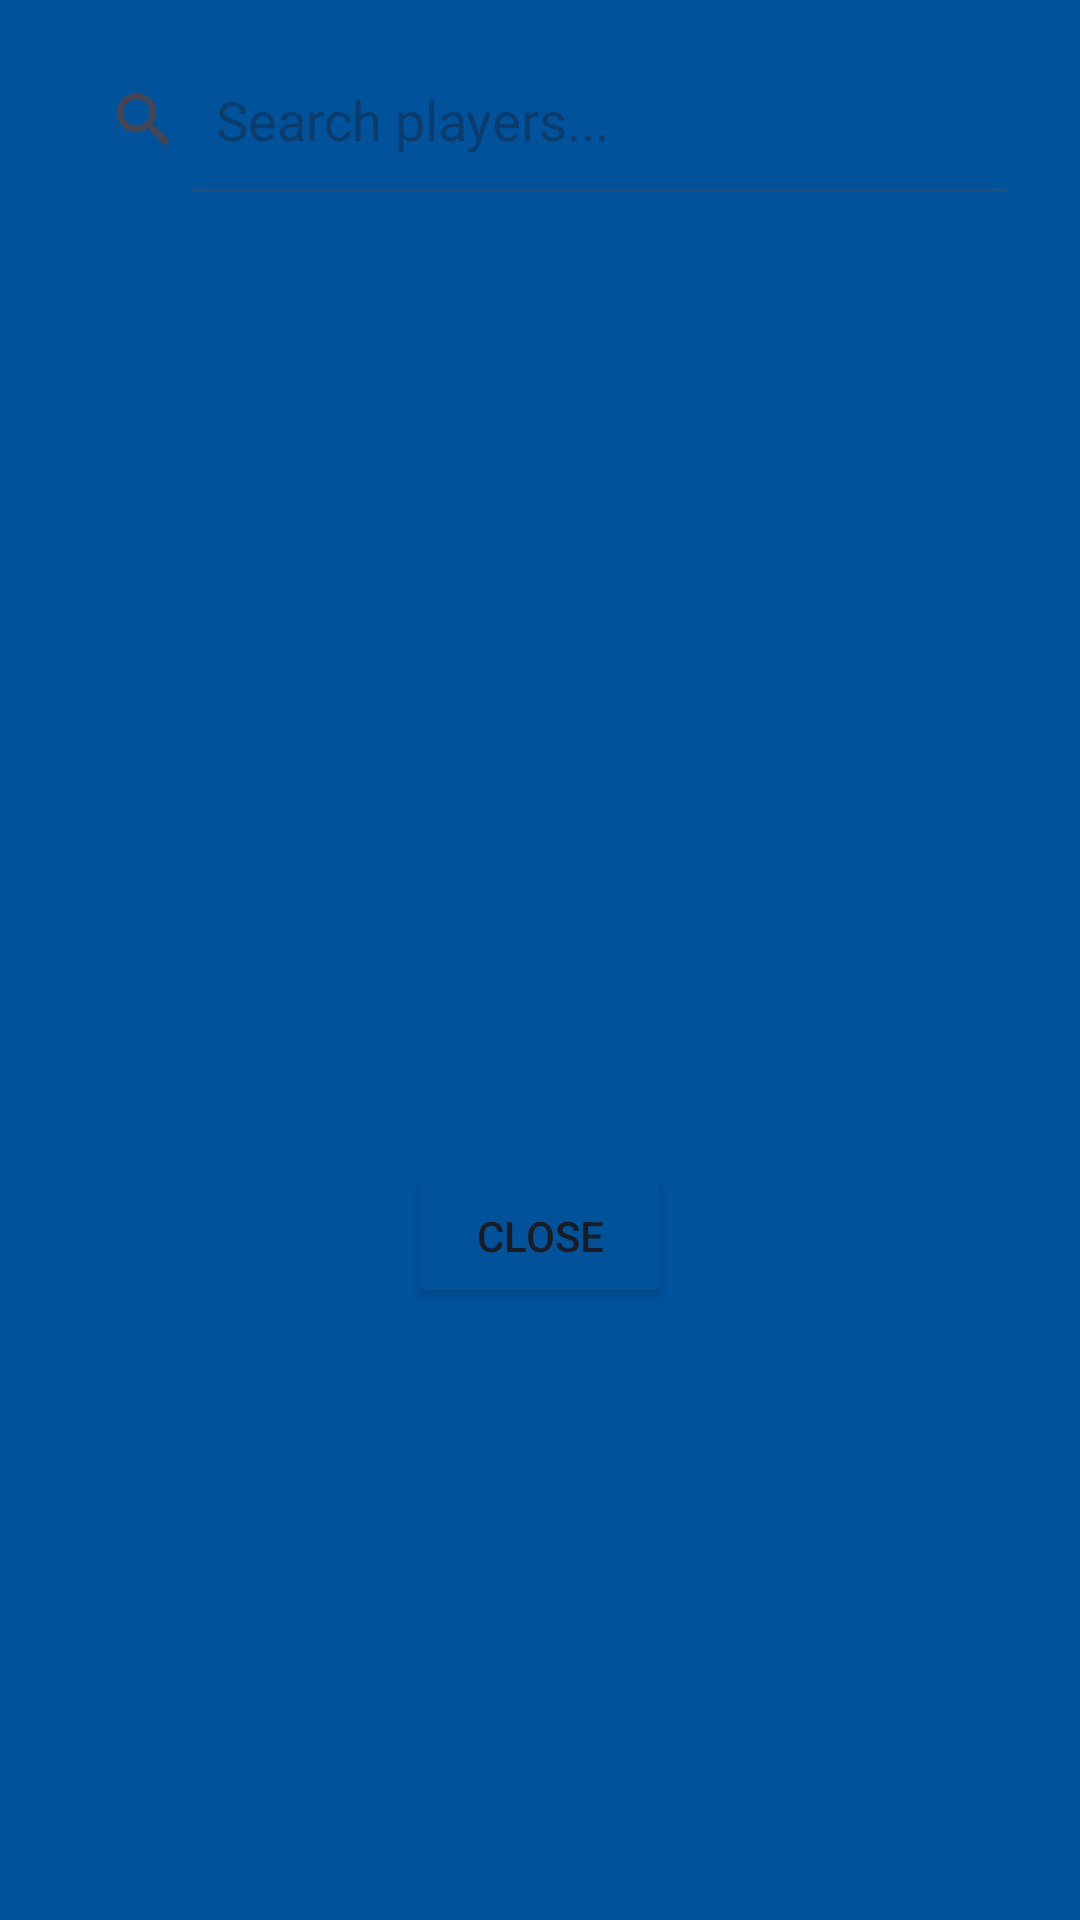

Reconstruct the res/layout file that produces this screen, plus the resources it refers to.
<!-- AndroidManifest.xml: application theme Theme.AFL -->
<!-- res/layout/fragment_player_list_dialog.xml -->
<?xml version="1.0" encoding="utf-8"?>
<FrameLayout xmlns:android="http://schemas.android.com/apk/res/android"
    xmlns:tools="http://schemas.android.com/tools"
    android:layout_width="match_parent"
    android:layout_height="match_parent"
    tools:context=".PlayerListDialogFragment">

   <LinearLayout
        android:layout_width="match_parent"
        android:layout_height="wrap_content"
        android:orientation="vertical"
        android:padding="16dp">

        <SearchView
            android:id="@+id/searchView"
            android:layout_width="match_parent"
            android:layout_height="wrap_content"
            android:queryHint="Search players..."
            android:iconifiedByDefault="false"/>

        <androidx.recyclerview.widget.RecyclerView
            android:id="@+id/playerRecyclerView"
            android:layout_width="match_parent"
            android:layout_height="300dp"
            android:layout_marginTop="8dp"
            android:layout_marginBottom="16dp"/>

        <Button
            android:id="@+id/closeButton"
            android:layout_width="wrap_content"
            android:layout_height="wrap_content"
            android:backgroundTint="@color/bluedark"
            android:text="Close"
            android:layout_gravity="center"/>
    </LinearLayout>

</FrameLayout>
<!-- resources referenced by this layout -->
<resources>
  <color name="bluedark"> #00529B</color>
  <style name="Theme.AFL" parent="Base.Theme.AFL" />
  <style name="Base.Theme.AFL" parent="Theme.Material3.DayNight.NoActionBar">
          
          <item name="colorPrimary">@color/my_light_primary</item>
          <item name="colorWhite">@color/white</item>
          <item name="bluedark">@color/bluedark</item>
          <item name="android:windowBackground">@color/bluedark</item>
      </style>
  <color name="my_light_primary">#FF6200EE</color>
  <color name="white">#FFFFFFFF</color>
</resources>
